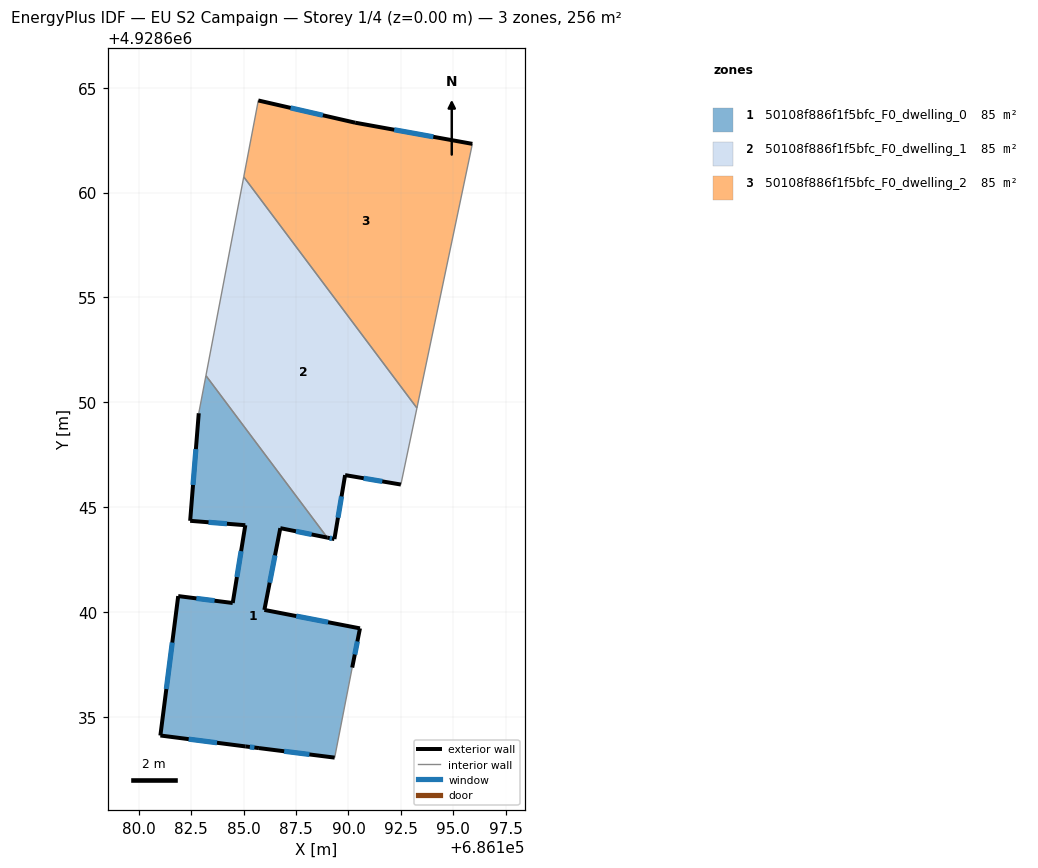
=== STOREY PLAN SPEC (per zone: floor XY polygon, exterior-wall plan segments, windows/doors) ===
zone 1: 50108f886f1f5bfc_F0_dwelling_0  (85.3 m²)
  floor: (686183.20, 4928651.27) (686188.99, 4928643.54) (686186.75, 4928644.00) (686185.99, 4928640.09) (686190.55, 4928639.21) (686190.18, 4928637.34) (686189.34, 4928633.05) (686185.73, 4928633.50) (686185.08, 4928633.58) (686181.03, 4928634.11) (686181.88, 4928640.75) (686184.48, 4928640.42) (686185.08, 4928644.13) (686182.45, 4928644.34) (686182.86, 4928649.47)
  exterior wall: (686182.86, 4928649.47) – (686182.45, 4928644.34)  [5.1 m]
    window: (686182.72, 4928647.77) – (686182.59, 4928646.05)  [1.7 m²]
  exterior wall: (686186.75, 4928644.00) – (686188.99, 4928643.54)  [2.3 m]
    window: (686187.50, 4928643.84) – (686188.24, 4928643.69)  [0.8 m²]
  exterior wall: (686185.99, 4928640.09) – (686186.75, 4928644.00)  [4.0 m]
    window: (686186.24, 4928641.39) – (686186.50, 4928642.70)  [1.3 m²]
  exterior wall: (686190.55, 4928639.21) – (686185.99, 4928640.09)  [4.6 m]
    window: (686189.03, 4928639.51) – (686187.51, 4928639.80)  [1.5 m²]
  exterior wall: (686190.18, 4928637.34) – (686190.55, 4928639.21)  [1.9 m]
    window: (686190.30, 4928637.97) – (686190.42, 4928638.59)  [0.6 m²]
  exterior wall: (686185.73, 4928633.50) – (686189.34, 4928633.05)  [3.6 m]
    window: (686186.93, 4928633.35) – (686188.14, 4928633.20)  [1.2 m²]
  exterior wall: (686185.08, 4928633.58) – (686185.73, 4928633.50)  [0.7 m]
    window: (686185.29, 4928633.56) – (686185.51, 4928633.53)  [0.2 m²]
  exterior wall: (686181.03, 4928634.11) – (686185.08, 4928633.58)  [4.1 m]
    window: (686182.38, 4928633.93) – (686183.73, 4928633.76)  [1.4 m²]
  exterior wall: (686181.88, 4928640.75) – (686181.03, 4928634.11)  [6.7 m]
    window: (686181.60, 4928638.54) – (686181.31, 4928636.32)  [2.2 m²]
  exterior wall: (686184.48, 4928640.42) – (686181.88, 4928640.75)  [2.6 m]
    window: (686183.61, 4928640.53) – (686182.75, 4928640.65)  [0.9 m²]
  exterior wall: (686185.08, 4928644.13) – (686184.48, 4928640.42)  [3.8 m]
    window: (686184.88, 4928642.90) – (686184.68, 4928641.66)  [1.3 m²]
  exterior wall: (686182.45, 4928644.34) – (686185.08, 4928644.13)  [2.6 m]
    window: (686183.33, 4928644.28) – (686184.20, 4928644.20)  [0.9 m²]
  interior walls: 3
zone 2: 50108f886f1f5bfc_F0_dwelling_1  (85.3 m²)
  floor: (686185.01, 4928660.75) (686193.27, 4928649.72) (686192.50, 4928646.08) (686189.84, 4928646.53) (686189.33, 4928643.47) (686188.99, 4928643.54) (686183.20, 4928651.27)
  exterior wall: (686189.33, 4928643.47) – (686189.84, 4928646.53)  [3.1 m]
    window: (686189.50, 4928644.49) – (686189.67, 4928645.51)  [1.0 m²]
  exterior wall: (686188.99, 4928643.54) – (686189.33, 4928643.47)  [0.3 m]
    window: (686189.10, 4928643.52) – (686189.22, 4928643.50)  [0.1 m²]
  exterior wall: (686189.84, 4928646.53) – (686192.50, 4928646.08)  [2.7 m]
    window: (686190.73, 4928646.38) – (686191.61, 4928646.22)  [0.9 m²]
  interior walls: 4
zone 3: 50108f886f1f5bfc_F0_dwelling_2  (85.3 m²)
  floor: (686195.91, 4928662.32) (686193.27, 4928649.72) (686185.01, 4928660.75) (686185.70, 4928664.39) (686190.32, 4928663.33)
  exterior wall: (686190.32, 4928663.33) – (686185.70, 4928664.39)  [4.7 m]
    window: (686188.78, 4928663.69) – (686187.24, 4928664.04)  [1.6 m²]
  exterior wall: (686195.91, 4928662.32) – (686190.32, 4928663.33)  [5.7 m]
    window: (686194.05, 4928662.66) – (686192.18, 4928663.00)  [1.9 m²]
  interior walls: 3

=== DERIVED (storey summary) ===
Building: EU S2 Campaign
Storey: 1 of 4  (floor level z = 0.00 m)
Storey gross floor area: 255.9 m²
Zones on this storey: 3
  - 50108f886f1f5bfc_F0_dwelling_0: floor 85.3 m²; exterior wall 42.1 m (126.2 m²); 12 window(s) 14.0 m²; WWR 11.1%
  - 50108f886f1f5bfc_F0_dwelling_1: floor 85.3 m²; exterior wall 6.1 m (18.4 m²); 3 window(s) 2.0 m²; WWR 11.1%
  - 50108f886f1f5bfc_F0_dwelling_2: floor 85.3 m²; exterior wall 10.4 m (31.3 m²); 2 window(s) 3.5 m²; WWR 11.1%
Zone adjacency (shared interzone walls):
  - 50108f886f1f5bfc_F0_dwelling_0 ↔ 50108f886f1f5bfc_F0_dwelling_1
  - 50108f886f1f5bfc_F0_dwelling_1 ↔ 50108f886f1f5bfc_F0_dwelling_2